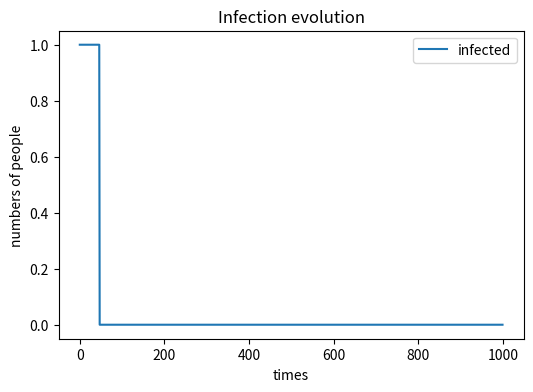

Here is the Python script that generated this plot:
#!/usr/bin/env python3
# -*- coding: utf-8 -*-
"""
Created on Wed May  8 09:09:31 2019

@author: caitlynjiang
"""

import numpy as np
import matplotlib.pyplot as plt

# define basic variables
t = 10000
i = 1
r = 0
n = 10001

b = 0.3
y = 0.05



vr = 0 #vaccinated ratio
for i in range(0,11):
    s = int(t-t*vr)
    i = 1
    r = 0
    sarr = np.array ([s])
    iarr = np.array ([i])
    rarr = np.array ([r])
    
    # 1000 loop times
    count=1
    while count < 1000:
        pofi = i/n # Helped by Zhang Yiwei,at first I put this line before the loop and get a very flat wierd plot
        b2 = pofi*b
        b1 = 1-pofi*b
        niarr = np.random.choice(range(2),s,p=[b1,b2])
        nrarr = np.random.choice(range(2),i,p=[0.95,0.05])
        ni = np.sum(niarr==1)
        nr = np.sum(nrarr==1)
        s = s-ni
        i = i+ni-nr
        r = r+nr
    #record the output of each time step susceptible, infected, and recovered individuals) 
    
        sarr = np.append(sarr,s)
        iarr = np.append(iarr,i)
        rarr = np.append(rarr,r)
        count = count+1

    vr += 0.1

#plot(), xlabel(), ylabel(1), title(), legend()

plt.figure(figsize =(6,4),dpi=150)
#plt.plot(sarr,label='susceptible')
plt.plot(iarr,label='infected')
#plt.plot(rarr,label='recovered')
plt.xlabel("times") 
plt.ylabel("numbers of people")
plt.title("Infection evolution")
plt.legend()
#plt.savefig ('Plot',type='png')






